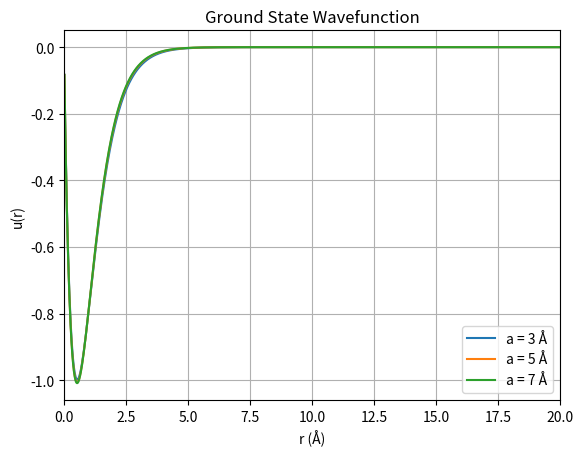

Write the Python code that produced this figure.
import numpy as np
import matplotlib.pyplot as plt
from scipy.sparse import diags
from scipy.sparse.linalg import eigsh
e = 3.795
m = 0.511e6
hbar_c = 1973
K = hbar_c**2 / (2*m)
rmax = 50
N = 3000
dr = rmax / N
r = np.arange(1, N) * dr
a_values = [3, 5, 7]
for a in a_values:
    V = -e**2 * np.exp(-r/a) / r
    main = 2*K/dr**2 + V
    side = -K/dr**2
    H = diags(
        [side*np.ones(N-2), main, side*np.ones(N-2)],
        [-1, 0, 1]
    )
    energy, wave = eigsh(H, k=1, which='SA')
    E0 = energy[0]
    u = wave[:, 0]
    u = u / np.sqrt(np.sum(u**2) * dr)
    print("a =", a, "Å")
    print("Ground state energy =", round(E0, 3), "eV")
    print()
    plt.plot(r, u, label="a = " + str(a) + " Å")
plt.xlabel("r (Å)")
plt.ylabel("u(r)")
plt.title("Ground State Wavefunction")
plt.legend()
plt.grid(True)
plt.xlim(0, 20)
plt.show()
